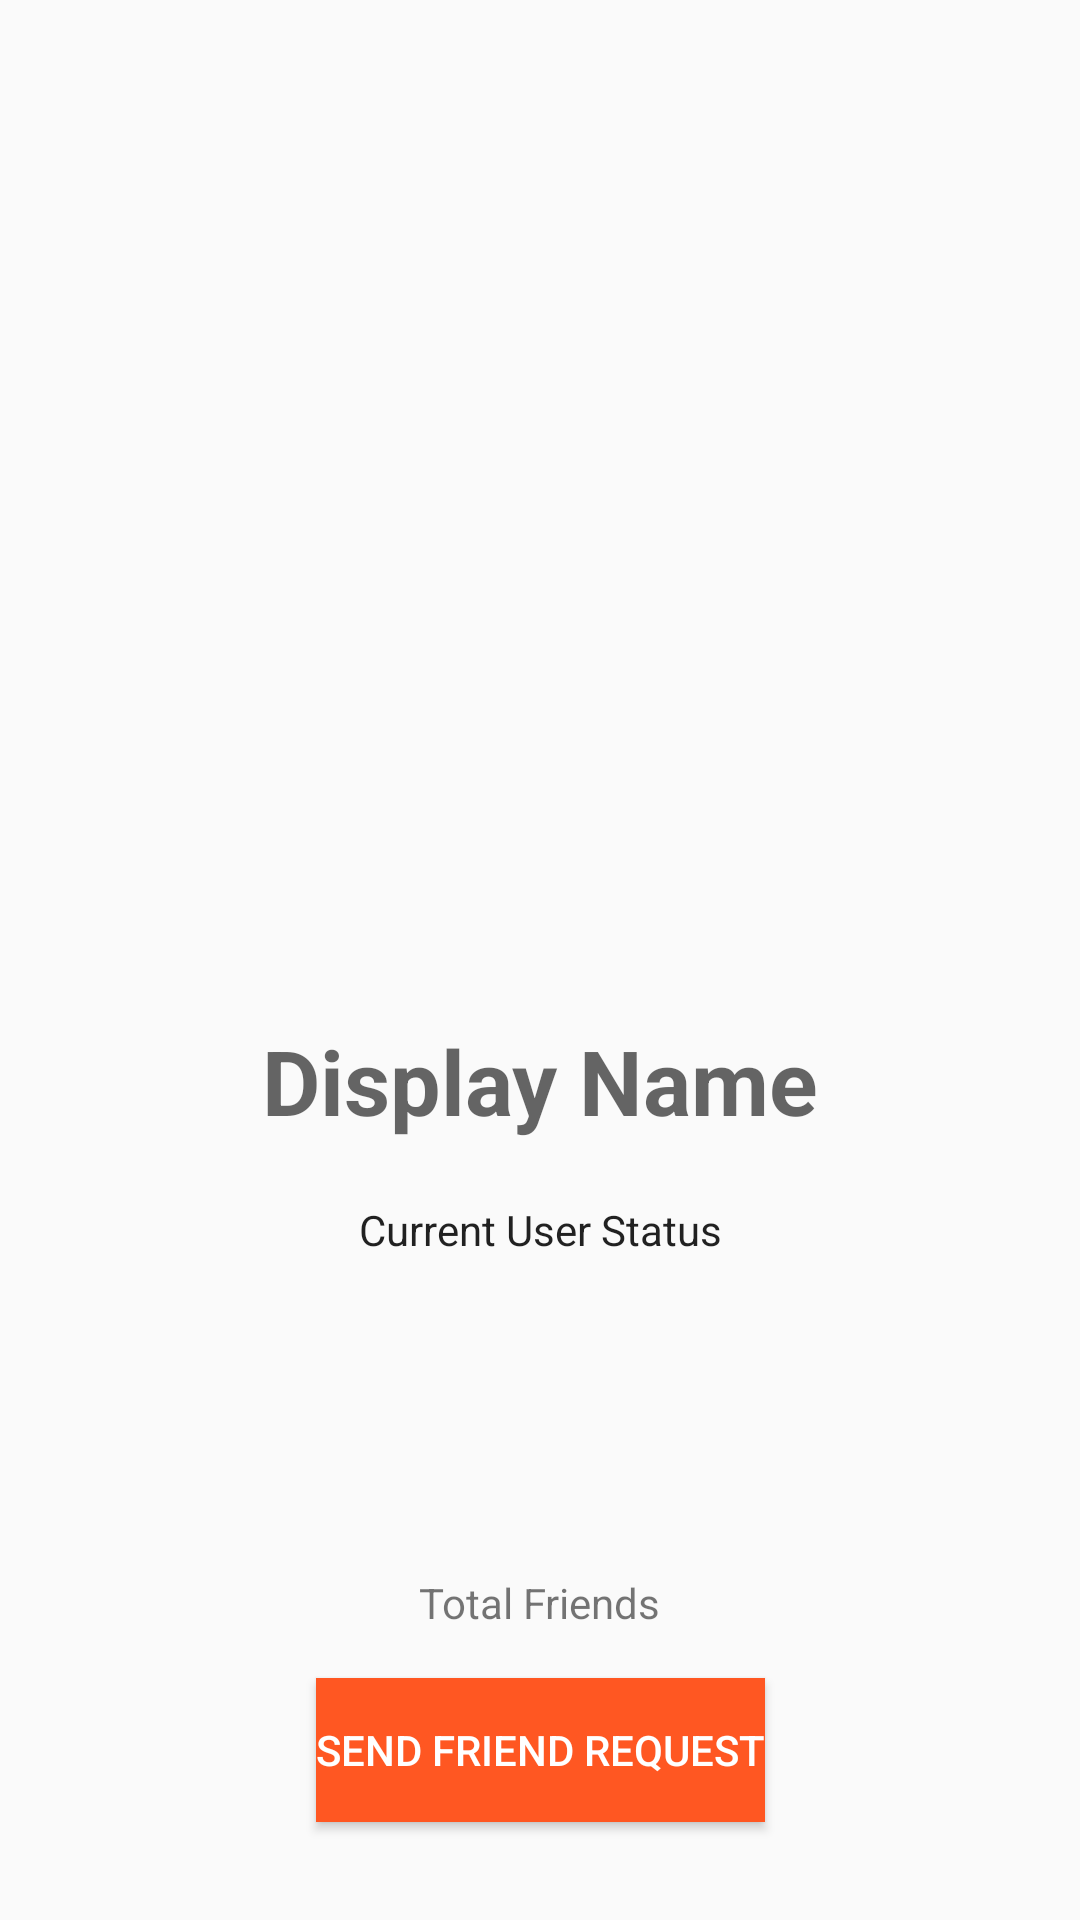

Write the Android layout XML for this screen, with the resource values it uses.
<!-- AndroidManifest.xml: application theme Theme.AppCompat.Light.NoActionBar -->
<!-- res/layout/activity_profile.xml -->
<?xml version="1.0" encoding="utf-8"?>
<androidx.constraintlayout.widget.ConstraintLayout xmlns:android="http://schemas.android.com/apk/res/android"
    xmlns:app="http://schemas.android.com/apk/res-auto"
    xmlns:tools="http://schemas.android.com/tools"
    android:layout_width="match_parent"
    android:layout_height="match_parent"
    tools:context=".ProfileActivity">

    <ImageView
        android:id="@+id/profile_image"
        android:layout_width="280dp"
        android:layout_height="280dp"
        app:layout_constraintEnd_toEndOf="parent"
        app:layout_constraintStart_toStartOf="parent"
        app:layout_constraintTop_toTopOf="parent"
        app:srcCompat="@drawable/default_avatar" />

    <TextView
        android:id="@+id/profile_display_name"
        android:layout_width="wrap_content"
        android:layout_height="wrap_content"
        android:layout_marginTop="60dp"
        android:text="Display Name"
        android:textAppearance="@style/TextAppearance.AppCompat.Display2"
        android:textSize="30dp"
        android:textStyle="bold"
        app:layout_constraintEnd_toEndOf="parent"
        app:layout_constraintStart_toStartOf="parent"
        app:layout_constraintTop_toBottomOf="@+id/profile_image" />

    <TextView
        android:id="@+id/profile_status"
        android:layout_width="wrap_content"
        android:layout_height="wrap_content"
        android:layout_marginTop="20dp"
        android:text="Current User Status"
        android:textAppearance="@style/TextAppearance.AppCompat.Body1"
        app:layout_constraintEnd_toEndOf="parent"
        app:layout_constraintStart_toStartOf="parent"
        app:layout_constraintTop_toBottomOf="@+id/profile_display_name" />

    <TextView
        android:id="@+id/profile_totalFriends"
        android:layout_width="wrap_content"
        android:layout_height="wrap_content"
        android:text="Total Friends"
        app:layout_constraintBottom_toTopOf="@+id/profile_send_request_btn"
        app:layout_constraintEnd_toEndOf="parent"
        app:layout_constraintStart_toStartOf="parent"
        app:layout_constraintTop_toBottomOf="@+id/profile_status"
        app:layout_constraintVertical_bias="0.87" />

    <Button
        android:id="@+id/profile_send_request_btn"
        android:layout_width="wrap_content"
        android:layout_height="wrap_content"
        android:layout_marginTop="140dp"
        android:background="@color/orange"
        android:text="SEND FRIEND REQUEST"
        android:textColor="#FFFFFF"
        app:layout_constraintEnd_toEndOf="parent"
        app:layout_constraintStart_toStartOf="parent"
        app:layout_constraintTop_toBottomOf="@+id/profile_status" />

    <Button
        android:id="@+id/profile_reject_request_btn"
        android:layout_width="wrap_content"
        android:layout_height="36dp"
        android:background="@color/green"
        android:text="REJECT FRIEND REQUEST"
        android:textColor="#FFFFFF"
        android:visibility="gone"
        app:layout_constraintBottom_toBottomOf="parent"
        app:layout_constraintEnd_toEndOf="parent"
        app:layout_constraintStart_toStartOf="parent"
        app:layout_constraintTop_toBottomOf="@+id/profile_send_request_btn"
        app:layout_constraintVertical_bias="0.29" />

    <ProgressBar
        android:id="@+id/progressBar3"
        style="@style/Widget.AppCompat.ProgressBar"
        android:layout_width="93dp"
        android:layout_height="103dp"
        android:contextClickable="false"
        android:indeterminateTint="@color/common_google_signin_btn_text_dark_default"
        android:visibility="invisible"
        app:layout_constraintBottom_toBottomOf="parent"
        app:layout_constraintEnd_toEndOf="parent"
        app:layout_constraintStart_toStartOf="parent"
        app:layout_constraintTop_toTopOf="parent"
        app:layout_constraintVertical_bias="0.48000002" />


</androidx.constraintlayout.widget.ConstraintLayout>
<!-- resources referenced by this layout -->
<resources>
  <color name="green">#37D83E</color>
  <color name="orange">#FF5722</color>
</resources>
